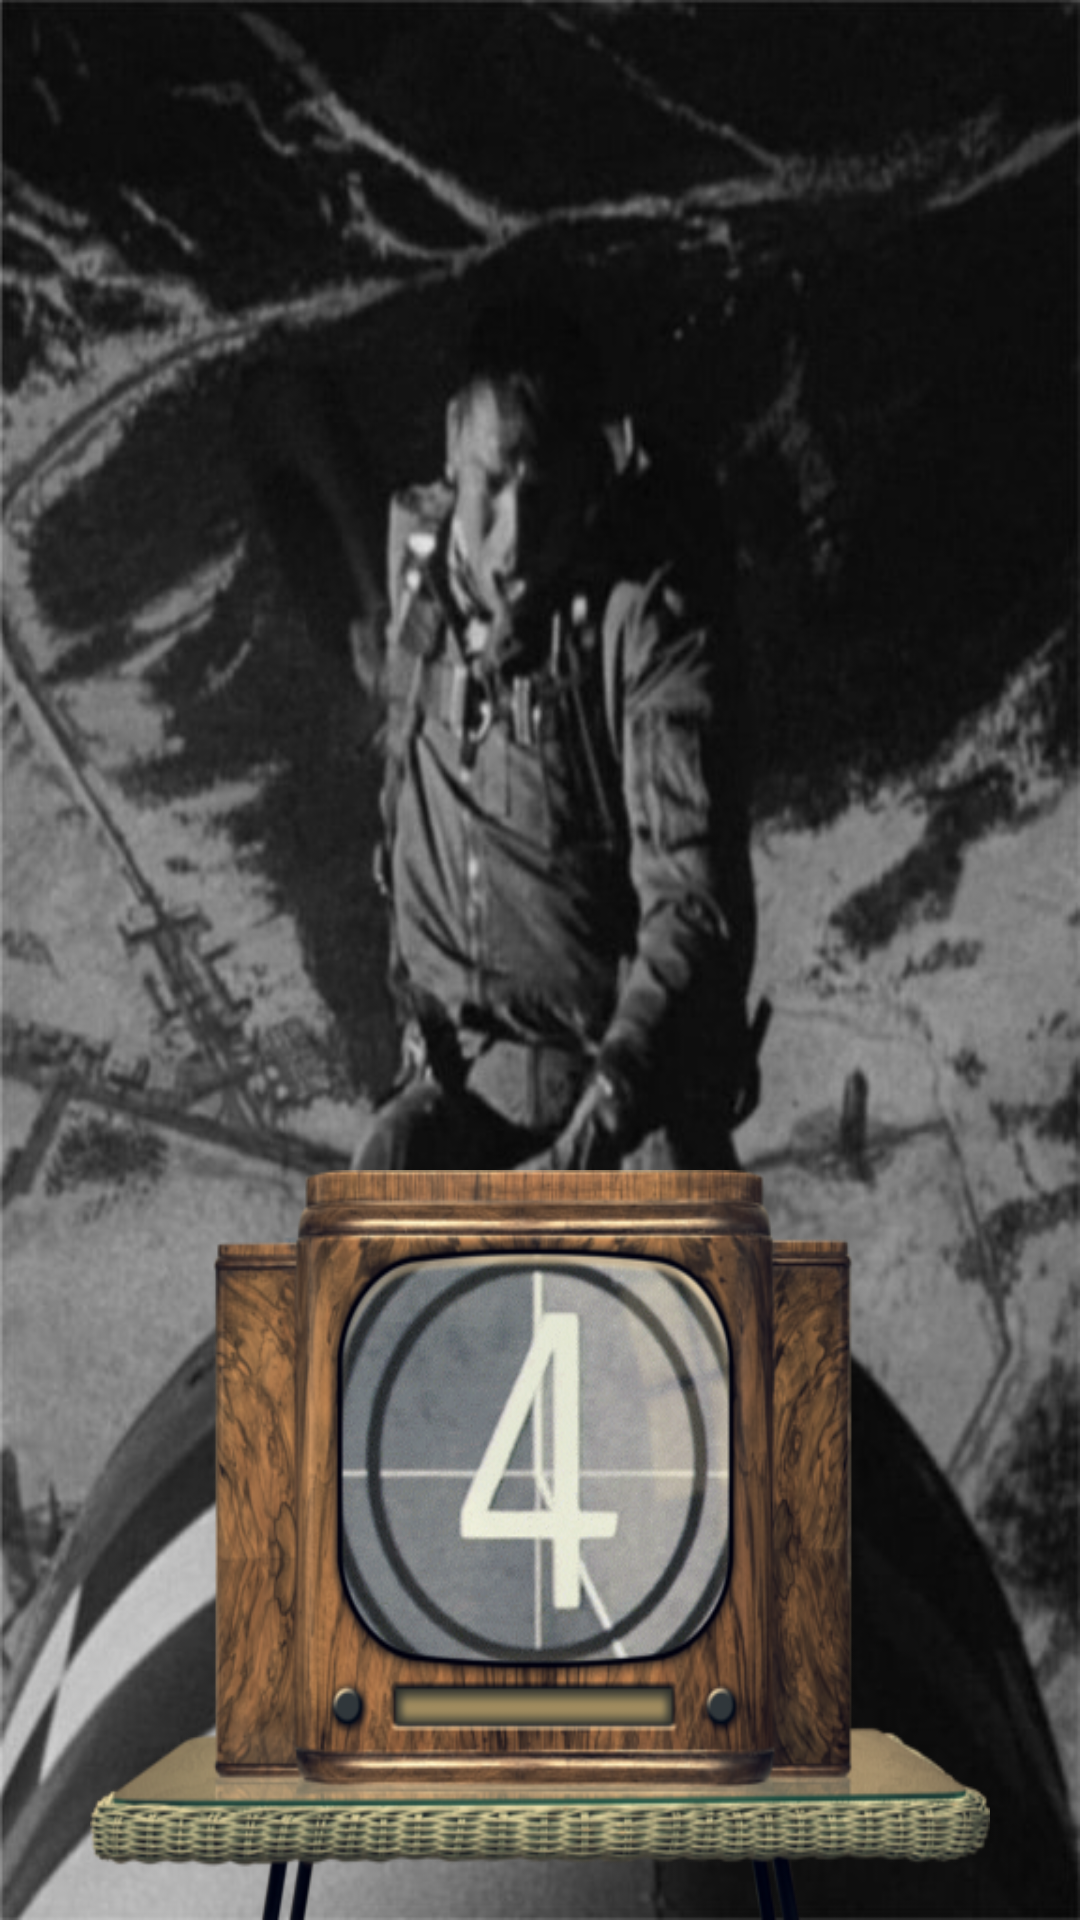

The Android layout XML behind this screen, and the referenced resources:
<!-- AndroidManifest.xml: application theme AppTheme -->
<!-- res/layout/splashscreen.xml -->
<RelativeLayout xmlns:android="http://schemas.android.com/apk/res/android"
    xmlns:tools="http://schemas.android.com/tools"
    android:layout_width="match_parent"
    android:layout_height="match_parent"
    android:background="@drawable/wallpaper1" >

    <ImageView
        android:id="@+id/splash_animation"
        android:layout_width="@dimen/splash_loadin_width"
        android:layout_height="@dimen/splash_loadin_height"
        android:layout_alignParentBottom="true"
        android:layout_centerHorizontal="true"
        android:background="@drawable/splash_loading" />

</RelativeLayout>
<!-- resources referenced by this layout -->
<resources>
  <dimen name="splash_loadin_height">250dp</dimen>
  <dimen name="splash_loadin_width">300dp</dimen>
  <!-- drawable splash_loading (drawable) -->
  <animation-list xmlns:android="http://schemas.android.com/apk/res/android" 
      android:id="@+id/selected" android:oneshot="false" >
      <item android:drawable="@drawable/tv_splash_12" android:duration="200"/>
      <item android:drawable="@drawable/tv_splash_11" android:duration="200"/>
      <item android:drawable="@drawable/tv_splash_10" android:duration="200"/>
      <item android:drawable="@drawable/tv_splash_9" android:duration="200"/>
      <item android:drawable="@drawable/tv_splash_8" android:duration="200"/>
      <item android:drawable="@drawable/tv_splash_7" android:duration="200"/>
      <item android:drawable="@drawable/tv_splash_6" android:duration="200"/>
      <item android:drawable="@drawable/tv_splash_5" android:duration="200"/>
      <item android:drawable="@drawable/tv_splash_4" android:duration="200"/>
      <item android:drawable="@drawable/tv_splash_3" android:duration="200"/>
      <item android:drawable="@drawable/tv_splash_2" android:duration="200"/>
      <item android:drawable="@drawable/tv_splash_1" android:duration="200"/>
  </animation-list>
  <!-- drawable wallpaper1: jpg bitmap (drawable, 50592 bytes) -->
  <style name="AppTheme" parent="AppBaseTheme"> 
      </style>
  <!-- drawable tv_splash_12: png bitmap (drawable, 210364 bytes) -->
  <!-- drawable tv_splash_11: png bitmap (drawable, 211577 bytes) -->
  <!-- drawable tv_splash_10: png bitmap (drawable, 210969 bytes) -->
  <!-- drawable tv_splash_9: png bitmap (drawable, 211715 bytes) -->
  <!-- drawable tv_splash_8: png bitmap (drawable, 211503 bytes) -->
  <!-- drawable tv_splash_7: png bitmap (drawable, 211063 bytes) -->
  <!-- drawable tv_splash_6: png bitmap (drawable, 211176 bytes) -->
  <!-- drawable tv_splash_5: png bitmap (drawable, 212020 bytes) -->
  <!-- drawable tv_splash_4: png bitmap (drawable, 211288 bytes) -->
  <!-- drawable tv_splash_3: png bitmap (drawable, 209531 bytes) -->
  <!-- drawable tv_splash_2: png bitmap (drawable, 210860 bytes) -->
  <!-- drawable tv_splash_1: png bitmap (drawable, 210112 bytes) -->
  <style name="AppBaseTheme" parent="android:Theme.Light">
          
      </style>
</resources>
